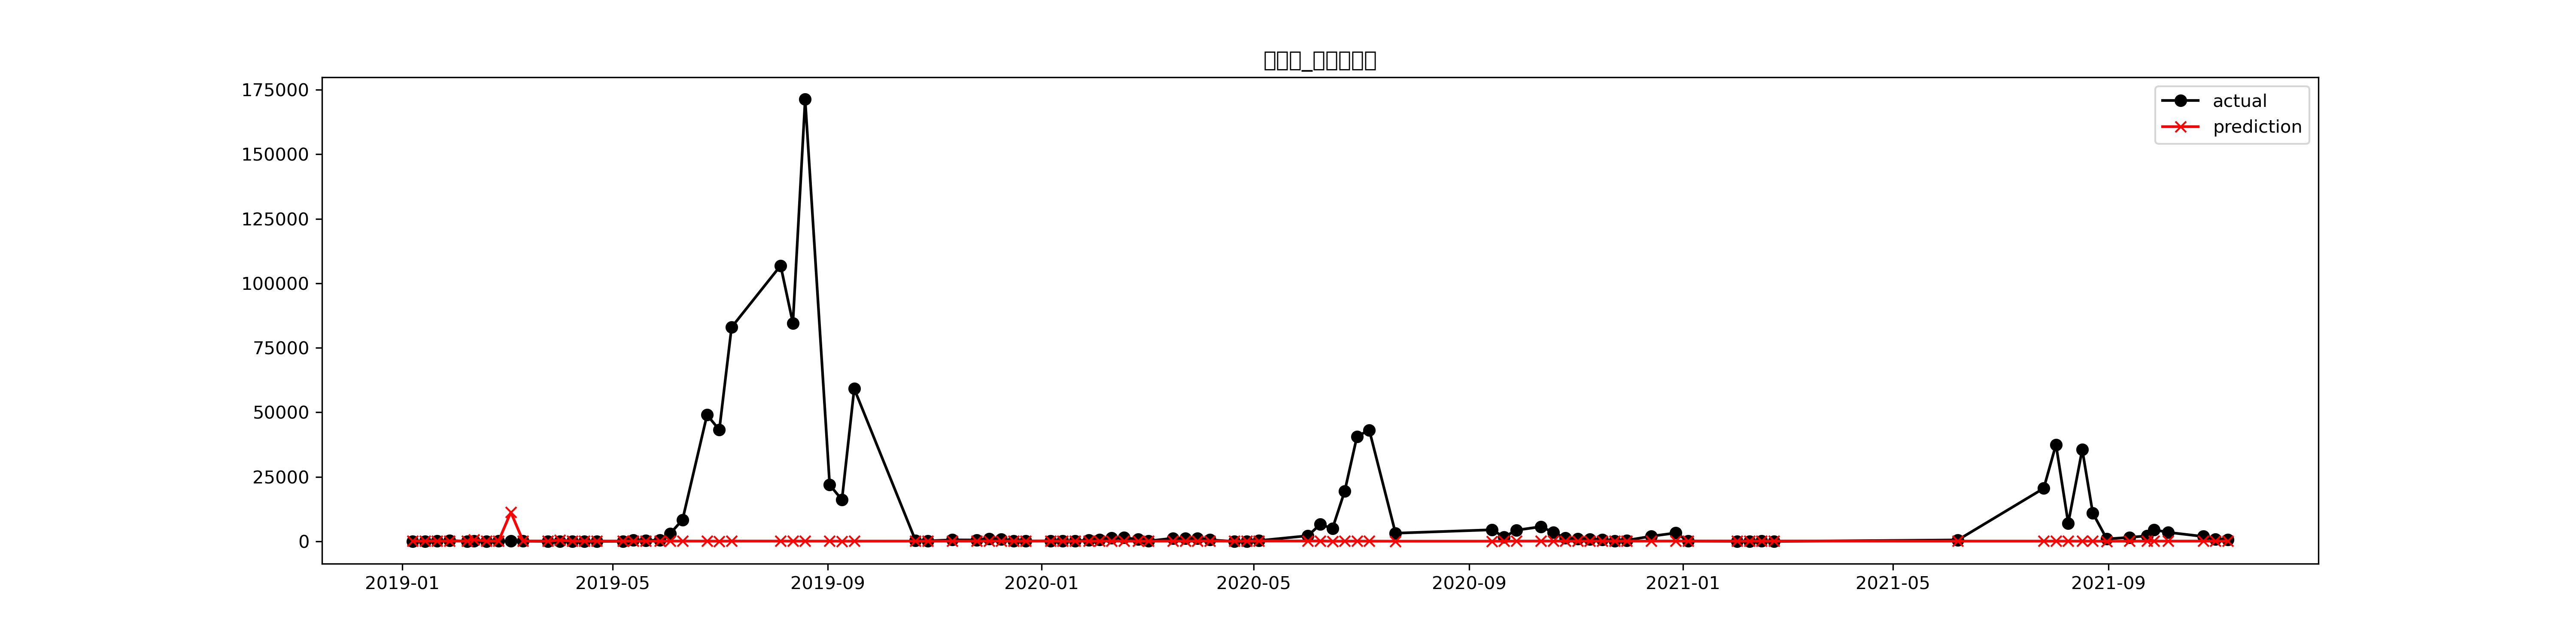

Data behind this chart, as committed beside it:
, prediction, 유해남조류세포수_Y
2019-01-07, 141.6, 18.86
2019-01-14, 134.1, 10.86
2019-01-21, 157.6, 123.3
2019-01-28, 124.9, 366.3
2019-02-07, 176, 25.75
2019-02-11, 677.6, 97.57
2019-02-18, 154.5, 68.43
2019-02-25, 152.5, 90.43
2019-03-04, 11308, 102.0
2019-03-11, 144.1, 114.7
2019-03-25, 126.7, 38.57
2019-04-01, 480.3, 0.8571
2019-04-08, 136.3, 5.143
2019-04-15, 111.8, 0.0
2019-04-22, 130.6, 8.857
2019-05-07, 114.4, 81.67
2019-05-13, 128.9, 460.3
2019-05-20, 113.3, 256.1
2019-05-28, 95.74, 564.5
2019-06-03, 134, 3076
2019-06-10, 121.3, 8376
2019-06-24, 111.9, 49009
2019-07-01, 69.11, 43191
2019-07-08, 123.8, 82960
2019-08-05, 115.8, 106857
2019-08-12, 112.5, 84542
2019-08-19, 110.7, 171251
2019-09-02, 100.4, 21888
2019-09-09, 81.13, 16133
2019-09-16, 101.7, 59151
2019-10-21, 109.2, 346.1
2019-10-28, 105.4, 218.1
2019-11-11, 109.1, 586.4
2019-11-25, 128.6, 534.3
2019-12-02, 115.6, 991.1
2019-12-09, 133.7, 790.0
2019-12-16, 136, 245.0
2019-12-23, 128.5, 148.5
2020-01-06, 132.5, 206.7
2020-01-13, 100.8, 130.1
2020-01-20, 123.2, 194.4
2020-01-28, 87.22, 511.2
2020-02-03, 114.1, 622.4
2020-02-10, 146.6, 1340
2020-02-17, 111.8, 1423
2020-02-25, 105.7, 795.5
2020-03-02, 93.19, 168.9
2020-03-16, 119.2, 1218
2020-03-23, 126.4, 1104
2020-03-30, 135.1, 1157
2020-04-06, 146, 587.9
2020-04-20, 106.8, 0.0
2020-04-27, 124.1, 34.57
2020-05-04, 172.4, 304.3
2020-06-01, 149.8, 2197
2020-06-08, 180.8, 6595
2020-06-15, 71.88, 4989
2020-06-22, 95.19, 19494
2020-06-29, 106.4, 40638
2020-07-06, 90.96, 43158
... 33 more rows
